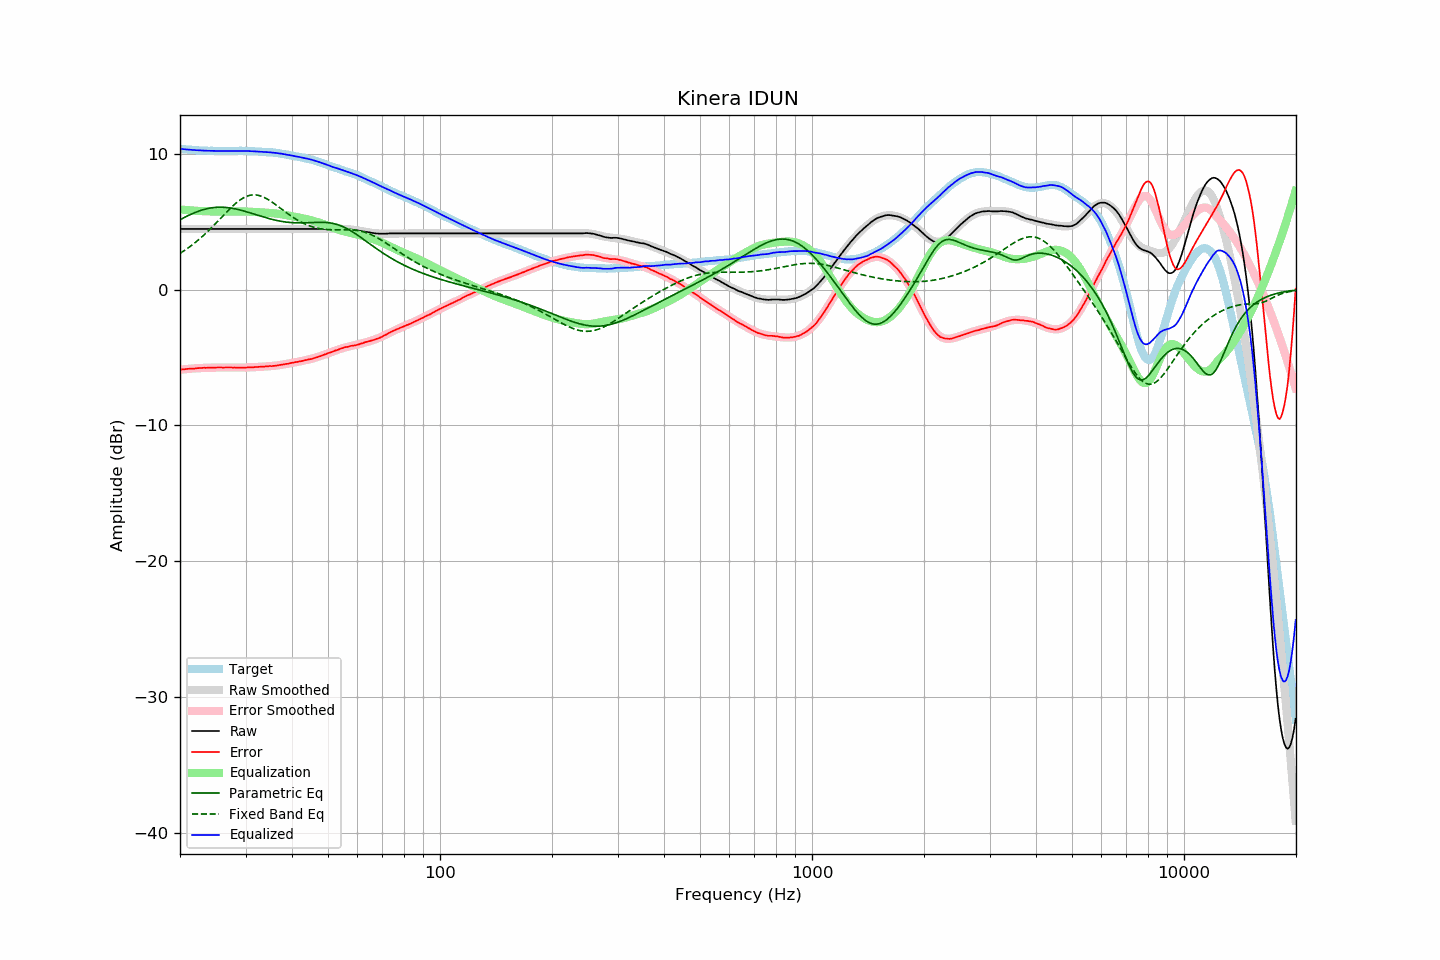

Source data for this figure (header and first rows):
frequency, raw, error, smoothed, error_smoothed, equalization, parametric_eq, fixed_band_eq, equalized_raw, equalized_smoothed, target
20.00, 4.46, -5.89, 4.46, -5.90, 5.90, 5.13, 2.66, 10.35, 10.35, 10.35
20.20, 4.46, -5.88, 4.46, -5.88, 5.88, 5.20, 2.74, 10.34, 10.34, 10.34
20.40, 4.46, -5.87, 4.46, -5.87, 5.87, 5.26, 2.81, 10.33, 10.33, 10.33
20.61, 4.46, -5.86, 4.46, -5.86, 5.86, 5.32, 2.89, 10.32, 10.32, 10.32
20.81, 4.46, -5.84, 4.46, -5.85, 5.85, 5.38, 2.97, 10.31, 10.31, 10.30
21.02, 4.46, -5.83, 4.46, -5.84, 5.84, 5.44, 3.06, 10.30, 10.30, 10.29
21.23, 4.46, -5.82, 4.46, -5.83, 5.83, 5.49, 3.14, 10.29, 10.29, 10.28
21.44, 4.46, -5.83, 4.46, -5.82, 5.82, 5.55, 3.23, 10.28, 10.28, 10.29
21.66, 4.46, -5.81, 4.46, -5.81, 5.81, 5.60, 3.32, 10.27, 10.27, 10.27
21.87, 4.46, -5.81, 4.46, -5.80, 5.80, 5.65, 3.41, 10.26, 10.26, 10.27
22.09, 4.46, -5.79, 4.46, -5.79, 5.79, 5.70, 3.51, 10.25, 10.25, 10.25
22.31, 4.46, -5.78, 4.46, -5.79, 5.79, 5.74, 3.61, 10.24, 10.24, 10.24
22.54, 4.46, -5.77, 4.46, -5.78, 5.78, 5.78, 3.71, 10.24, 10.24, 10.23
22.76, 4.46, -5.77, 4.46, -5.77, 5.77, 5.82, 3.81, 10.23, 10.23, 10.23
22.99, 4.46, -5.76, 4.46, -5.77, 5.77, 5.86, 3.92, 10.23, 10.23, 10.22
23.22, 4.46, -5.75, 4.46, -5.76, 5.76, 5.89, 4.02, 10.22, 10.22, 10.21
23.45, 4.46, -5.76, 4.46, -5.76, 5.76, 5.92, 4.13, 10.22, 10.22, 10.22
23.69, 4.46, -5.75, 4.46, -5.75, 5.75, 5.95, 4.25, 10.21, 10.21, 10.21
23.92, 4.46, -5.74, 4.46, -5.75, 5.75, 5.98, 4.36, 10.21, 10.21, 10.20
24.16, 4.46, -5.75, 4.46, -5.75, 5.75, 6.00, 4.48, 10.20, 10.20, 10.21
24.40, 4.46, -5.75, 4.46, -5.74, 5.74, 6.02, 4.60, 10.20, 10.20, 10.21
24.65, 4.46, -5.74, 4.46, -5.74, 5.74, 6.03, 4.72, 10.20, 10.20, 10.20
24.89, 4.46, -5.74, 4.46, -5.74, 5.74, 6.04, 4.84, 10.20, 10.20, 10.20
25.14, 4.46, -5.73, 4.46, -5.74, 5.74, 6.05, 4.96, 10.20, 10.20, 10.19
25.39, 4.46, -5.73, 4.46, -5.74, 5.74, 6.06, 5.08, 10.19, 10.19, 10.19
25.65, 4.46, -5.73, 4.46, -5.74, 5.74, 6.06, 5.21, 10.19, 10.19, 10.19
25.91, 4.46, -5.73, 4.46, -5.73, 5.73, 6.06, 5.33, 10.19, 10.19, 10.19
26.16, 4.46, -5.74, 4.46, -5.73, 5.73, 6.05, 5.46, 10.19, 10.19, 10.20
26.43, 4.46, -5.73, 4.46, -5.73, 5.73, 6.05, 5.58, 10.19, 10.19, 10.19
26.69, 4.46, -5.73, 4.46, -5.73, 5.73, 6.03, 5.70, 10.19, 10.19, 10.19
26.96, 4.46, -5.73, 4.46, -5.73, 5.73, 6.02, 5.82, 10.19, 10.19, 10.19
27.23, 4.46, -5.73, 4.46, -5.74, 5.74, 6.01, 5.94, 10.19, 10.19, 10.19
27.50, 4.46, -5.73, 4.46, -5.74, 5.74, 5.99, 6.05, 10.20, 10.20, 10.19
27.77, 4.46, -5.74, 4.46, -5.74, 5.74, 5.97, 6.17, 10.20, 10.20, 10.20
28.05, 4.46, -5.73, 4.46, -5.74, 5.74, 5.94, 6.27, 10.20, 10.20, 10.19
28.33, 4.46, -5.74, 4.46, -5.74, 5.74, 5.92, 6.37, 10.20, 10.20, 10.20
28.62, 4.46, -5.74, 4.46, -5.74, 5.74, 5.89, 6.47, 10.20, 10.20, 10.20
28.90, 4.46, -5.75, 4.46, -5.74, 5.74, 5.86, 6.56, 10.20, 10.20, 10.21
29.19, 4.46, -5.75, 4.46, -5.74, 5.74, 5.83, 6.64, 10.20, 10.20, 10.21
29.48, 4.46, -5.74, 4.46, -5.74, 5.74, 5.80, 6.71, 10.20, 10.20, 10.20
29.78, 4.46, -5.74, 4.46, -5.74, 5.74, 5.77, 6.78, 10.20, 10.20, 10.20
30.08, 4.46, -5.74, 4.46, -5.74, 5.74, 5.73, 6.83, 10.19, 10.19, 10.20
30.38, 4.46, -5.72, 4.46, -5.73, 5.73, 5.70, 6.88, 10.19, 10.19, 10.18
30.68, 4.46, -5.72, 4.46, -5.73, 5.73, 5.66, 6.92, 10.19, 10.19, 10.18
30.99, 4.46, -5.72, 4.46, -5.72, 5.72, 5.63, 6.94, 10.18, 10.18, 10.18
31.30, 4.46, -5.72, 4.46, -5.72, 5.72, 5.59, 6.96, 10.18, 10.18, 10.18
31.61, 4.46, -5.71, 4.46, -5.71, 5.71, 5.55, 6.96, 10.17, 10.17, 10.17
31.93, 4.46, -5.69, 4.46, -5.70, 5.70, 5.51, 6.96, 10.16, 10.16, 10.15
32.24, 4.46, -5.70, 4.46, -5.70, 5.70, 5.48, 6.95, 10.15, 10.15, 10.16
32.57, 4.46, -5.68, 4.46, -5.69, 5.69, 5.44, 6.92, 10.15, 10.15, 10.14
32.89, 4.46, -5.68, 4.46, -5.68, 5.68, 5.40, 6.89, 10.14, 10.14, 10.14
33.22, 4.46, -5.67, 4.46, -5.68, 5.68, 5.37, 6.85, 10.13, 10.13, 10.13
33.55, 4.46, -5.67, 4.46, -5.67, 5.67, 5.33, 6.80, 10.13, 10.13, 10.13
33.89, 4.46, -5.66, 4.46, -5.66, 5.66, 5.30, 6.74, 10.12, 10.12, 10.12
34.23, 4.46, -5.64, 4.46, -5.65, 5.65, 5.26, 6.68, 10.11, 10.11, 10.10
34.57, 4.46, -5.64, 4.46, -5.65, 5.65, 5.23, 6.61, 10.10, 10.10, 10.10
34.92, 4.46, -5.62, 4.46, -5.63, 5.63, 5.20, 6.53, 10.09, 10.09, 10.08
35.27, 4.46, -5.64, 4.46, -5.62, 5.62, 5.17, 6.45, 10.08, 10.08, 10.10
35.62, 4.46, -5.61, 4.46, -5.61, 5.61, 5.14, 6.37, 10.07, 10.07, 10.07
35.97, 4.46, -5.61, 4.46, -5.60, 5.60, 5.11, 6.29, 10.06, 10.06, 10.07
... 635 more rows
